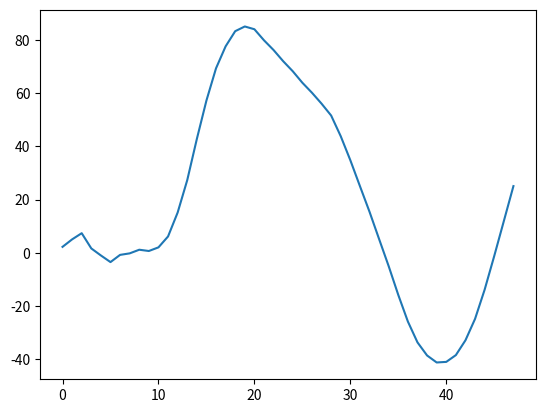

This chart was generated by the following Python code:
import numpy as np
import matplotlib.pyplot as plt
edge=[0]
face=[0]
point=[]
alpha=[]
a=0
b=0
n=50
for i in range(1,n):
    p=(8*(-1)**(i-1))/(3*(i/2)**2)**0.5
    point.append(p)
e=0
for j in range(2,n):
    for i in np.arange(1-j/2,j/2-1,1):
        e=e+(12*(-1)**(j-1))/(2*(j/2)**2+i**2)**0.5
        edge.append(e)
f=0
for j in range(2,n):
    for i in np.arange(1-j/2,j/2-1,1):
        for k in np.arange(1-j/2,j/2-1,1):
            f=f+(6*(-1)**(j-1))/((j/2)**2+i**2+k**2)**0.5
            face.append(f)
for i in range(1,n-1):
    a=b+(1/8)*point[i]+(1/4)*edge[i]+0.5*face[i]
    b=b+point[i]+edge[i]+face[i]
    alpha.append((3**0.5/2)*a)
print(sum(alpha)/len(alpha))
plt.plot(alpha)
plt.show()